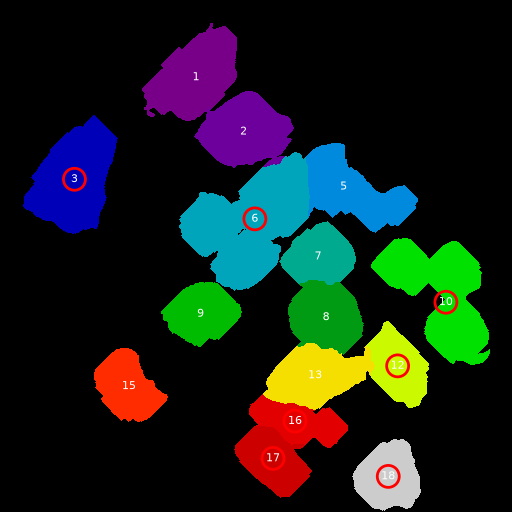

The table this chart was drawn from, first rows:
Region Label, Cell Area, Nucleus Area, Nuclei In Cell, Cell/Nucleus Ratio, Pearson Correlation, P-value, M1 Coefficient, M2 Coefficient
1, 5808, 893, 1, 6.504, 0.8471, 0.0, 0.9993, 1
2, 5119, 845, 1, 6.058, 0.6409, 0.0, 0.9956, 0.9999
5, 5232, 806, 1, 6.491, 0.8076, 0.0, 0.9202, 0.9995
7, 3308, 659, 1, 5.02, 0.6171, 0.0, 0.5661, 1.0
8, 4150, 1077, 1, 3.853, 0.7923, 0.0, 0.7043, 1.0
9, 3458, 552, 1, 6.264, 0.6537, 0.0, 0.9279, 0.9876
13, 4670, 977, 1, 4.78, 0.7592, 0.0, 0.6916, 0.9961
15, 3400, 570, 1, 5.965, 0.8244, 0.0, 0.9071, 1.0
